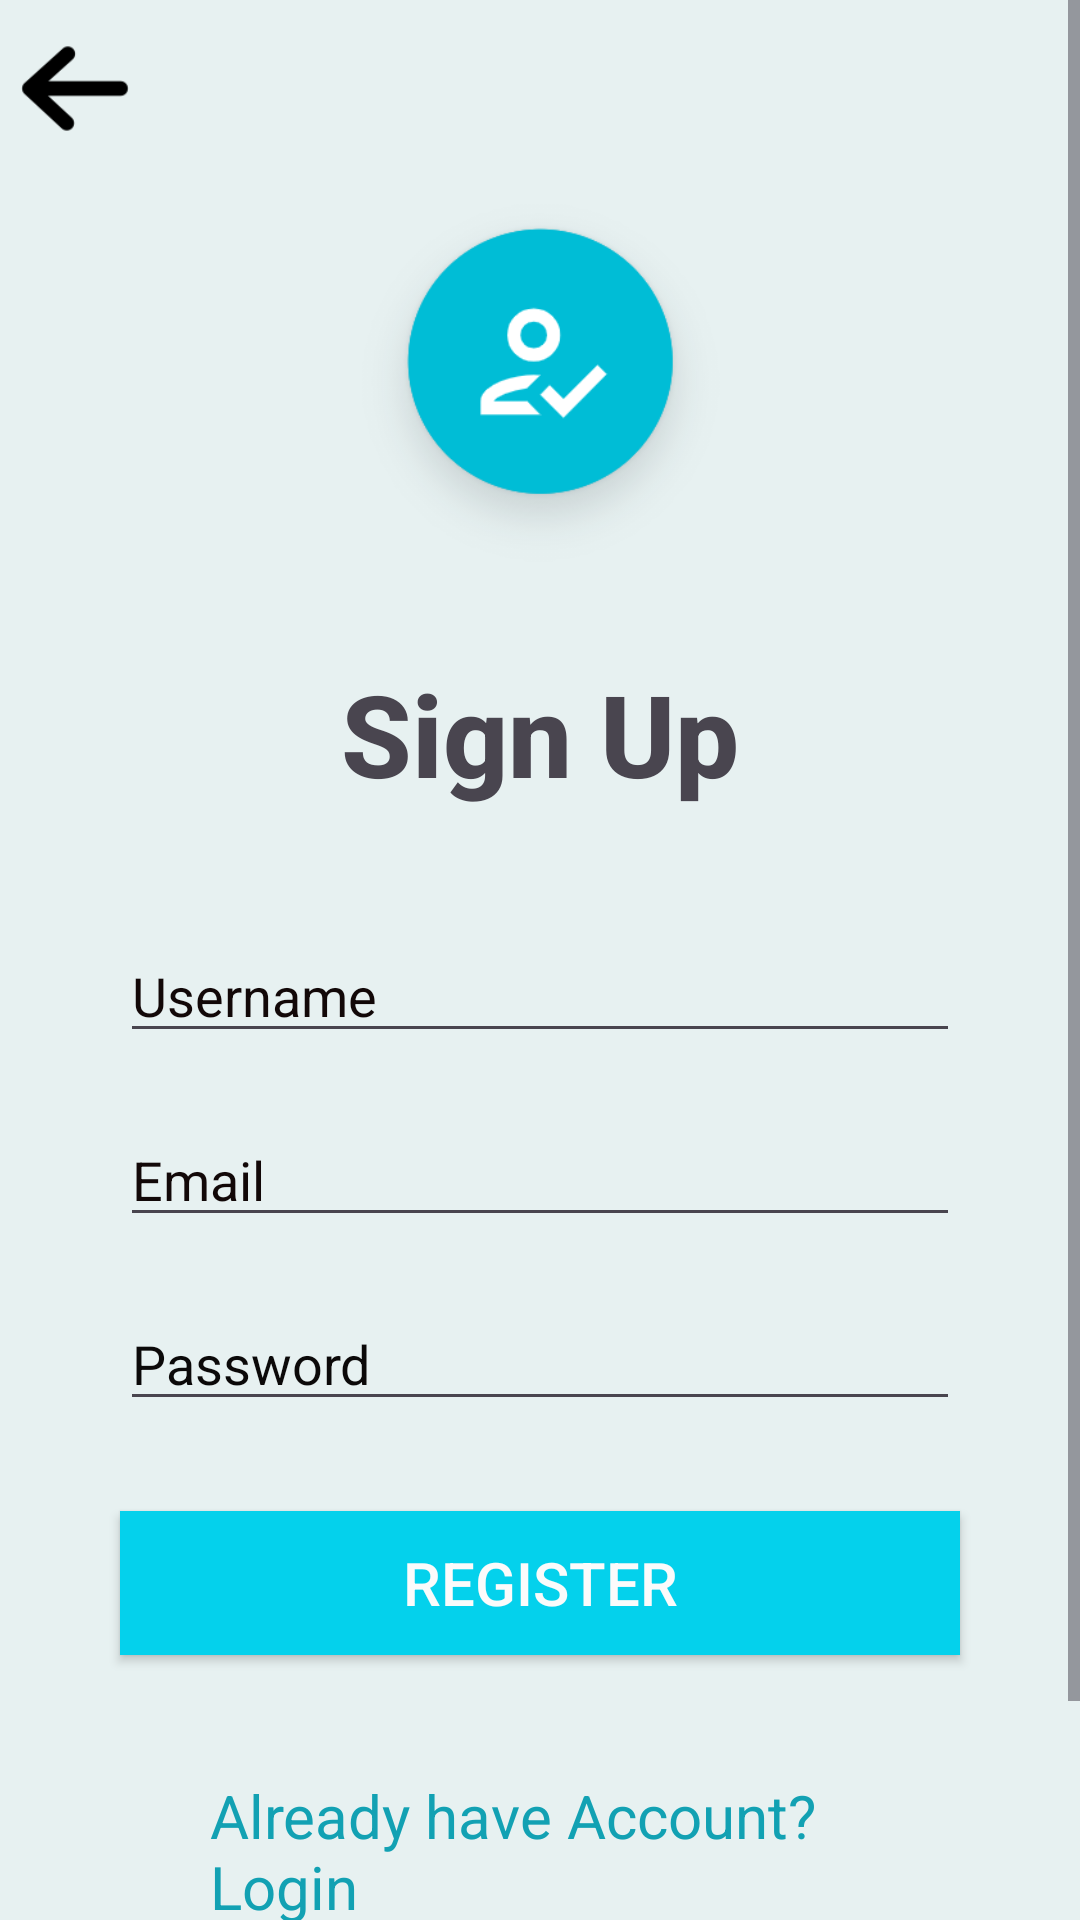

Android layout source for this screen:
<!-- AndroidManifest.xml: application theme Theme.New_Dr_Prescription -->
<!-- res/layout/activity_sign_up.xml -->
<?xml version="1.0" encoding="utf-8"?>
<androidx.constraintlayout.widget.ConstraintLayout xmlns:android="http://schemas.android.com/apk/res/android"
    xmlns:app="http://schemas.android.com/apk/res-auto"
    xmlns:tools="http://schemas.android.com/tools"
    android:layout_width="match_parent"
    android:layout_height="match_parent"
    tools:context=".Sign_Up">

    <ScrollView
        android:layout_width="match_parent"
        android:layout_height="match_parent"
        android:background="#79FFFFFF"
        app:layout_constraintBottom_toBottomOf="parent"
        app:layout_constraintEnd_toEndOf="parent"
        app:layout_constraintStart_toStartOf="parent"
        app:layout_constraintTop_toTopOf="parent">

        <LinearLayout
            android:layout_width="match_parent"
            android:layout_height="match_parent"
            android:background="#E7F1F1"
            android:orientation="vertical">

            <ImageView
                android:layout_width="50dp"
                android:layout_height="59dp"
                android:layout_gravity="start"
                android:src="@drawable/backbtn" />
            <ImageView
                android:id="@+id/imageView3"
                android:layout_width="150dp"
                android:layout_height="130dp"
                android:layout_gravity="center_horizontal"
                app:srcCompat="@drawable/signup" />

            <TextView
                android:id="@+id/textView"
                android:layout_width="match_parent"
                android:layout_height="wrap_content"
                android:layout_gravity="center_horizontal|center_vertical"
                android:layout_marginTop="20dp"
                android:fontFamily="sans-serif-medium"
                android:gravity="center_horizontal"
                android:paddingTop="10dp"
                android:text="Sign Up"
                android:textSize="38dp"
                android:textStyle="bold" />

            <EditText
                android:id="@+id/editTextText"
                android:layout_width="match_parent"
                android:layout_height="wrap_content"
                android:layout_marginStart="40dp"
                android:layout_marginTop="40dp"
                android:layout_marginEnd="40dp"
                android:ems="15"
                android:hint="Username"
                android:inputType="text"
                android:textColorHint="#120808" />

            <EditText
                android:layout_width="match_parent"
                android:layout_height="wrap_content"
                android:layout_marginStart="40dp"
                android:layout_marginTop="20dp"
                android:layout_marginEnd="40dp"
                android:ems="15"
                android:hint="Email"
                android:inputType="text"
                android:textColorHint="#120808"
                />

            <EditText
                android:id="@+id/editTextNumberPassword"
                android:layout_width="match_parent"
                android:layout_height="wrap_content"
                android:layout_marginStart="40dp"
                android:layout_marginTop="20dp"
                android:layout_marginEnd="40dp"
                android:ems="10"
                android:hint="Password"
                android:inputType="numberPassword"
                android:textColorHint="#0B0909" />

            <androidx.appcompat.widget.AppCompatButton
                android:id="@+id/login"
                android:layout_width="match_parent"
                android:layout_height="wrap_content"
                android:layout_marginStart="40dp"
                android:layout_marginTop="30dp"
                android:layout_marginEnd="40dp"
                android:background="#04D1EC"
                android:text="REGISTER"
                android:textColor="#FBFBFB"
                android:textSize="20sp" />

            <TextView
                android:id="@+id/textView2"
                android:layout_width="match_parent"
                android:layout_height="wrap_content"
                android:layout_marginStart="70dp"
                android:layout_marginTop="40dp"
                android:layout_marginEnd="40dp"
                android:text="Already have Account? Login"
                android:textColor="#12A1B3"
                android:textSize="20sp" />

            <LinearLayout
                android:layout_width="match_parent"
                android:layout_height="50dp"
                android:layout_marginStart="100dp"
                android:layout_marginTop="30dp"
                android:layout_marginEnd="100dp"
                android:orientation="horizontal">

                <ImageView
                    android:id="@+id/imageView4"
                    android:layout_width="wrap_content"
                    android:layout_height="wrap_content"
                    android:layout_weight="1"
                    app:srcCompat="@drawable/google" />

                <ImageView
                    android:id="@+id/imageView5"
                    android:layout_width="wrap_content"
                    android:layout_height="wrap_content"
                    android:layout_weight="1"
                    app:srcCompat="@drawable/insta" />

                <ImageView
                    android:id="@+id/imageView6"
                    android:layout_width="wrap_content"
                    android:layout_height="wrap_content"
                    android:layout_weight="1"
                    app:srcCompat="@drawable/facebook" />
            </LinearLayout>
        </LinearLayout>
    </ScrollView>
</androidx.constraintlayout.widget.ConstraintLayout>
<!-- resources referenced by this layout -->
<resources>
  <!-- drawable backbtn: png bitmap (drawable, 1100 bytes) -->
  <!-- drawable facebook: png bitmap (drawable, 1060 bytes) -->
  <!-- drawable google: png bitmap (drawable, 1551 bytes) -->
  <!-- drawable insta: png bitmap (drawable, 1461 bytes) -->
  <!-- drawable signup: png bitmap (drawable, 16069 bytes) -->
  <style name="Theme.New_Dr_Prescription" parent="Base.Theme.New_Dr_Prescription" />
  <style name="Base.Theme.New_Dr_Prescription" parent="Theme.Material3.DayNight.NoActionBar">
          
          
      </style>
</resources>
